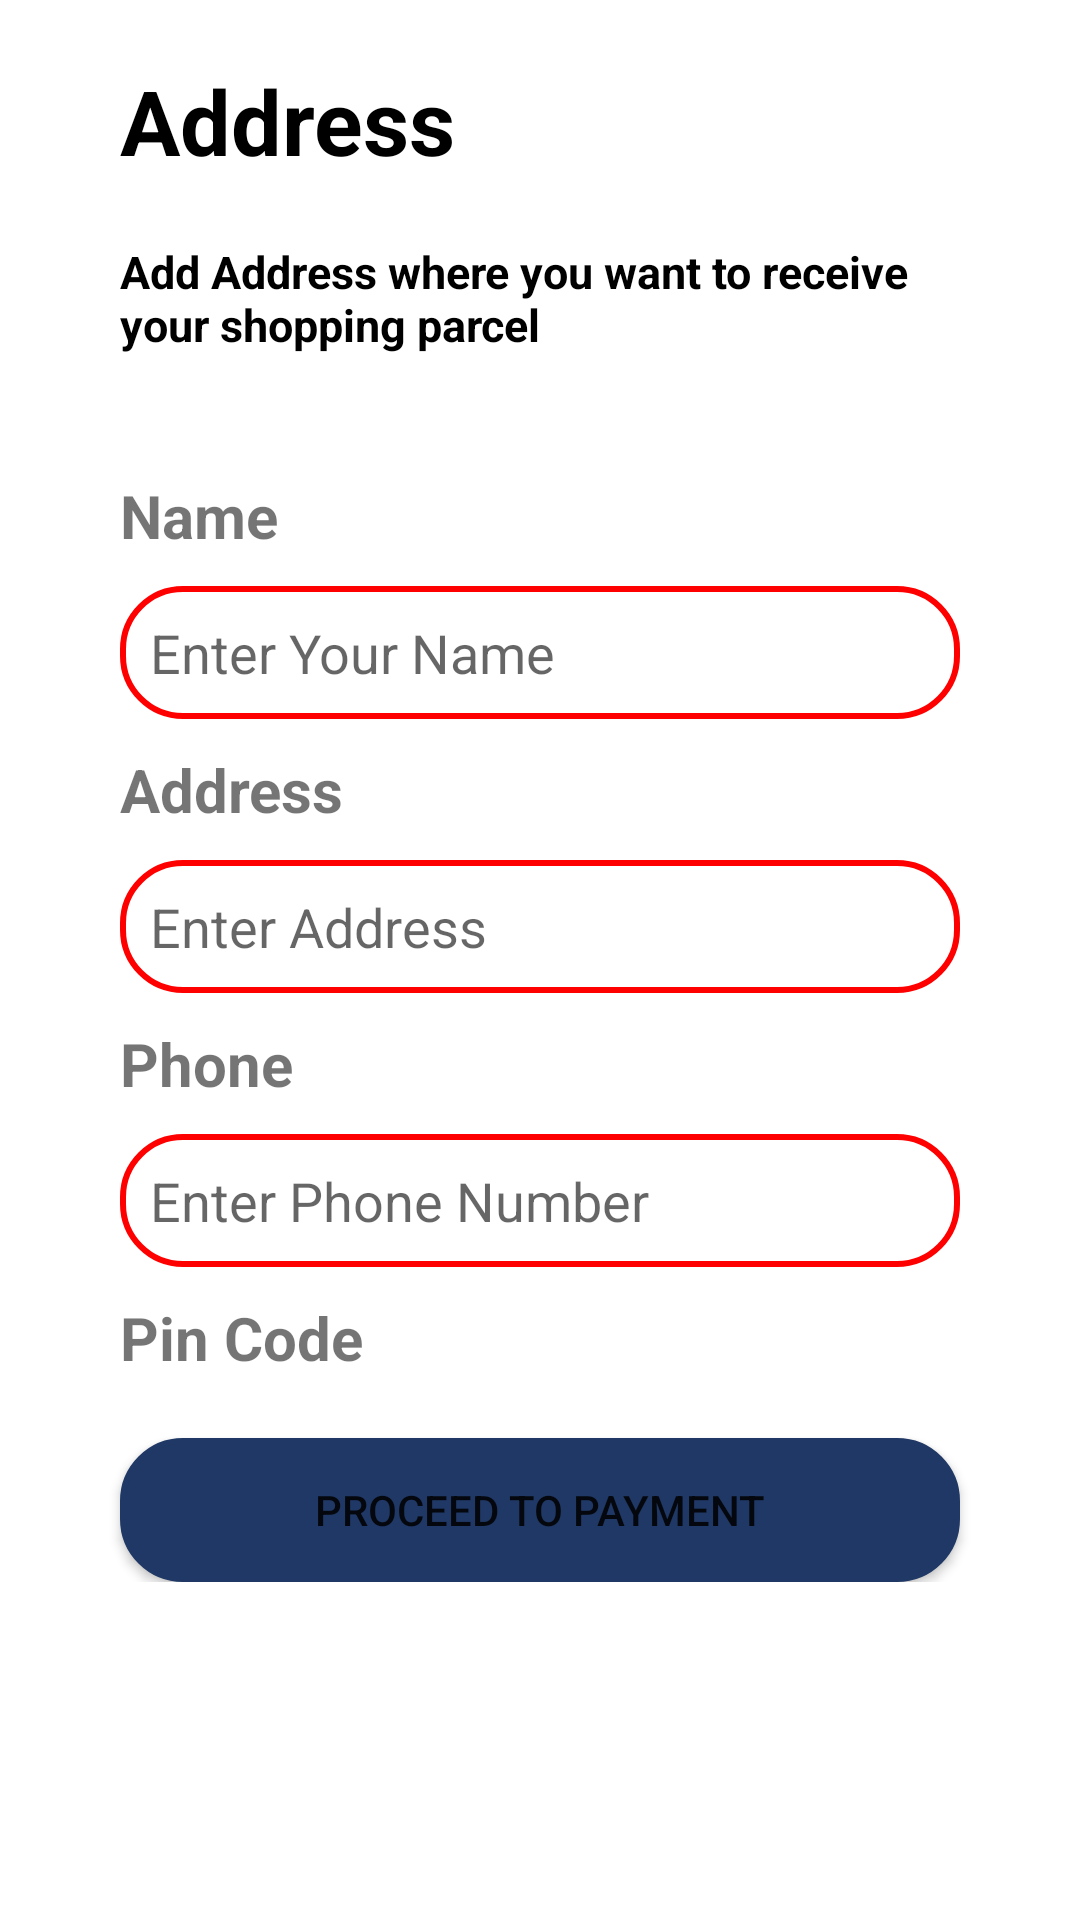

Here is an Android app screen rendered from its layout file. Give the layout XML and the strings, colors and styles it references.
<!-- AndroidManifest.xml: application theme Theme.PSSolution -->
<!-- res/layout/fragment_buy.xml -->
<?xml version="1.0" encoding="utf-8"?>
<ScrollView
    xmlns:android="http://schemas.android.com/apk/res/android"
    xmlns:tools="http://schemas.android.com/tools"
    android:layout_width="match_parent"
    android:layout_height="match_parent"
    xmlns:app="http://schemas.android.com/apk/res-auto"
    tools:context=".fragment.BuyFragment">

    <androidx.constraintlayout.widget.ConstraintLayout
        android:layout_width="match_parent"
        android:layout_height="wrap_content">
        <TextView
            android:id="@+id/textViewAddressLabel"
            android:layout_width="wrap_content"
            android:text="Address"
            android:layout_height="wrap_content"
            android:paddingStart="@dimen/_40px"
            android:paddingEnd="0dp"
            android:paddingTop="20dp"
            android:paddingBottom="20dp"
            android:textSize="30sp"
            android:textStyle="bold"
            android:textColor="@color/black"
            app:layout_constraintTop_toTopOf="parent"
            app:layout_constraintStart_toStartOf="parent"/>
        <TextView
            android:id="@+id/textViewAddressLabelTip"
            android:layout_width="wrap_content"
            android:text="Add Address where you want to receive your shopping parcel"
            android:layout_height="wrap_content"
            android:paddingStart="@dimen/_40px"
            android:textSize="15sp"
            android:textStyle="bold"
            android:paddingEnd="@dimen/_40px"
            android:textColor="@color/black"
            app:layout_constraintStart_toStartOf="parent"
            app:layout_constraintTop_toBottomOf="@+id/textViewAddressLabel"/>

        <TextView
            android:id="@+id/labelName"
            android:layout_width="wrap_content"
            android:text="Name"
            android:textStyle="bold"
            android:textSize="20dp"
            android:paddingStart="@dimen/_40px"
            android:paddingTop="@dimen/_40px"
            android:layout_height="wrap_content"
            app:layout_constraintStart_toStartOf="parent"
            app:layout_constraintTop_toBottomOf="@+id/textViewAddressLabelTip"/>
        <EditText
            android:id="@+id/name"
            android:layout_width="match_parent"
            android:layout_height="wrap_content"
            app:layout_constraintStart_toStartOf="parent"
            android:layout_marginStart="@dimen/_40px"
            android:layout_marginEnd="@dimen/_40px"
            android:hint="Enter Your Name"
            android:background="@drawable/round_cornor"
            android:padding="@dimen/_10px"
            android:layout_marginTop="@dimen/_10px"
            android:inputType="text"
            app:layout_constraintTop_toBottomOf="@+id/labelName"/>
        <TextView
            android:id="@+id/AddressLabel"
            android:text="Address"
            android:layout_width="wrap_content"
            android:layout_height="wrap_content"
            app:layout_constraintTop_toBottomOf="@+id/name"
            android:textStyle="bold"
            android:textSize="20dp"
            android:paddingStart="@dimen/_40px"
            android:paddingTop="@dimen/_10px"
            app:layout_constraintStart_toStartOf="parent"/>
        <EditText
            android:id="@+id/address"
            android:layout_width="match_parent"
            android:lines="3"
            android:layout_height="wrap_content"
            app:layout_constraintStart_toStartOf="parent"
            android:layout_marginStart="@dimen/_40px"
            android:layout_marginEnd="@dimen/_40px"
            android:background="@drawable/round_cornor"
            android:padding="@dimen/_10px"
            android:layout_marginTop="@dimen/_10px"
            android:hint="Enter Address"
            android:inputType="text"
            app:layout_constraintTop_toBottomOf="@+id/AddressLabel"/>
        <TextView
            android:id="@+id/PhoneLabel"
            android:text="Phone"
            android:layout_width="wrap_content"
            android:layout_height="wrap_content"
            android:textStyle="bold"
            android:textSize="20dp"
            android:paddingStart="@dimen/_40px"
            android:paddingTop="@dimen/_10px"
            app:layout_constraintTop_toBottomOf="@+id/address"
            app:layout_constraintStart_toStartOf="parent"/>

        <EditText
            android:id="@+id/phone"
            android:layout_width="match_parent"
            android:layout_height="wrap_content"
            app:layout_constraintStart_toStartOf="parent"
            android:layout_marginStart="@dimen/_40px"
            android:layout_marginEnd="@dimen/_40px"
            android:background="@drawable/round_cornor"
            android:padding="@dimen/_10px"
            android:layout_marginTop="@dimen/_10px"
            android:hint="Enter Phone Number"
            android:inputType="number"
            app:layout_constraintTop_toBottomOf="@+id/PhoneLabel"/>

        <TextView
            android:id="@+id/Payment"
            android:text="Mode Of Payment"
            android:layout_width="wrap_content"
            android:layout_height="wrap_content"
            app:layout_constraintTop_toBottomOf="@+id/phone"
            android:textStyle="bold"
            android:textSize="20dp"
            android:paddingStart="@dimen/_40px"
            android:paddingTop="@dimen/_10px"
            android:visibility="gone"
            app:layout_constraintStart_toStartOf="parent"/>

        <Spinner
            android:visibility="gone"
            android:id="@+id/planets_spinner"
            android:layout_width="match_parent"
            android:layout_height="wrap_content"
            android:layout_marginStart="@dimen/_40px"
            android:layout_marginEnd="@dimen/_40px"
            android:background="@drawable/round_cornor"
            android:padding="@dimen/_10px"
            android:layout_marginTop="@dimen/_10px"
            app:layout_constraintTop_toBottomOf="@+id/Payment"/>
        <TextView
            android:id="@+id/PinCode"
            android:text="Pin Code"
            android:layout_width="wrap_content"
            android:layout_height="wrap_content"
            app:layout_constraintTop_toBottomOf="@+id/planets_spinner"
            android:textStyle="bold"
            android:textSize="20dp"
            android:paddingStart="@dimen/_40px"
            android:paddingTop="@dimen/_10px"
            app:layout_constraintStart_toStartOf="parent"/>
        <Spinner
            android:id="@+id/pincode_spinner"
            android:layout_width="match_parent"
            android:layout_height="wrap_content"
            android:layout_marginStart="@dimen/_40px"
            android:layout_marginEnd="@dimen/_40px"
            android:background="@drawable/round_cornor"
            android:layout_marginTop="@dimen/_10px"
            app:layout_constraintTop_toBottomOf="@+id/PinCode"/>
        <Button
            android:id="@+id/buttonProccedToPaymant"
            android:layout_width="match_parent"
            android:layout_height="wrap_content"
            android:layout_marginStart="@dimen/_40px"
            android:layout_marginEnd="@dimen/_40px"
            android:background="@drawable/round_cornor"
            android:text="Proceed To Payment"
            android:layout_marginTop="@dimen/_10px"
            app:backgroundTint="@color/primary"
            app:layout_constraintTop_toBottomOf="@+id/pincode_spinner"/>
    </androidx.constraintlayout.widget.ConstraintLayout>
</ScrollView>
<!-- resources referenced by this layout -->
<resources>
  <color name="black">#FF000000</color>
  <color name="primary">#203865</color>
  <dimen name="_10px">10dp</dimen>
  <dimen name="_40px">40dp</dimen>
  <!-- drawable round_cornor (drawable) -->
  <?xml version="1.0" encoding="utf-8"?>
  <shape xmlns:android="http://schemas.android.com/apk/res/android" android:shape="rectangle">
      <solid
          android:color="@color/white"
          />
      <stroke android:width="2dp" android:color="#FF0000" />
      <corners
          android:radius="20dp"
          />
  </shape>
  <style name="Theme.PSSolution" parent="Theme.MaterialComponents.DayNight.NoActionBar">
          
          <item name="colorPrimary">@color/purple_500</item>
          <item name="colorPrimaryVariant">@color/purple_700</item>
          <item name="colorOnPrimary">@color/white</item>
          
          <item name="colorSecondary">@color/teal_200</item>
          <item name="colorSecondaryVariant">@color/teal_700</item>
          <item name="colorOnSecondary">@color/black</item>
  
          
      </style>
  <color name="white">#FFFFFFFF</color>
  <color name="purple_500">#FF6200EE</color>
  <color name="purple_700">#FF3700B3</color>
  <color name="teal_200">#FF03DAC5</color>
  <color name="teal_700">#FF018786</color>
</resources>
